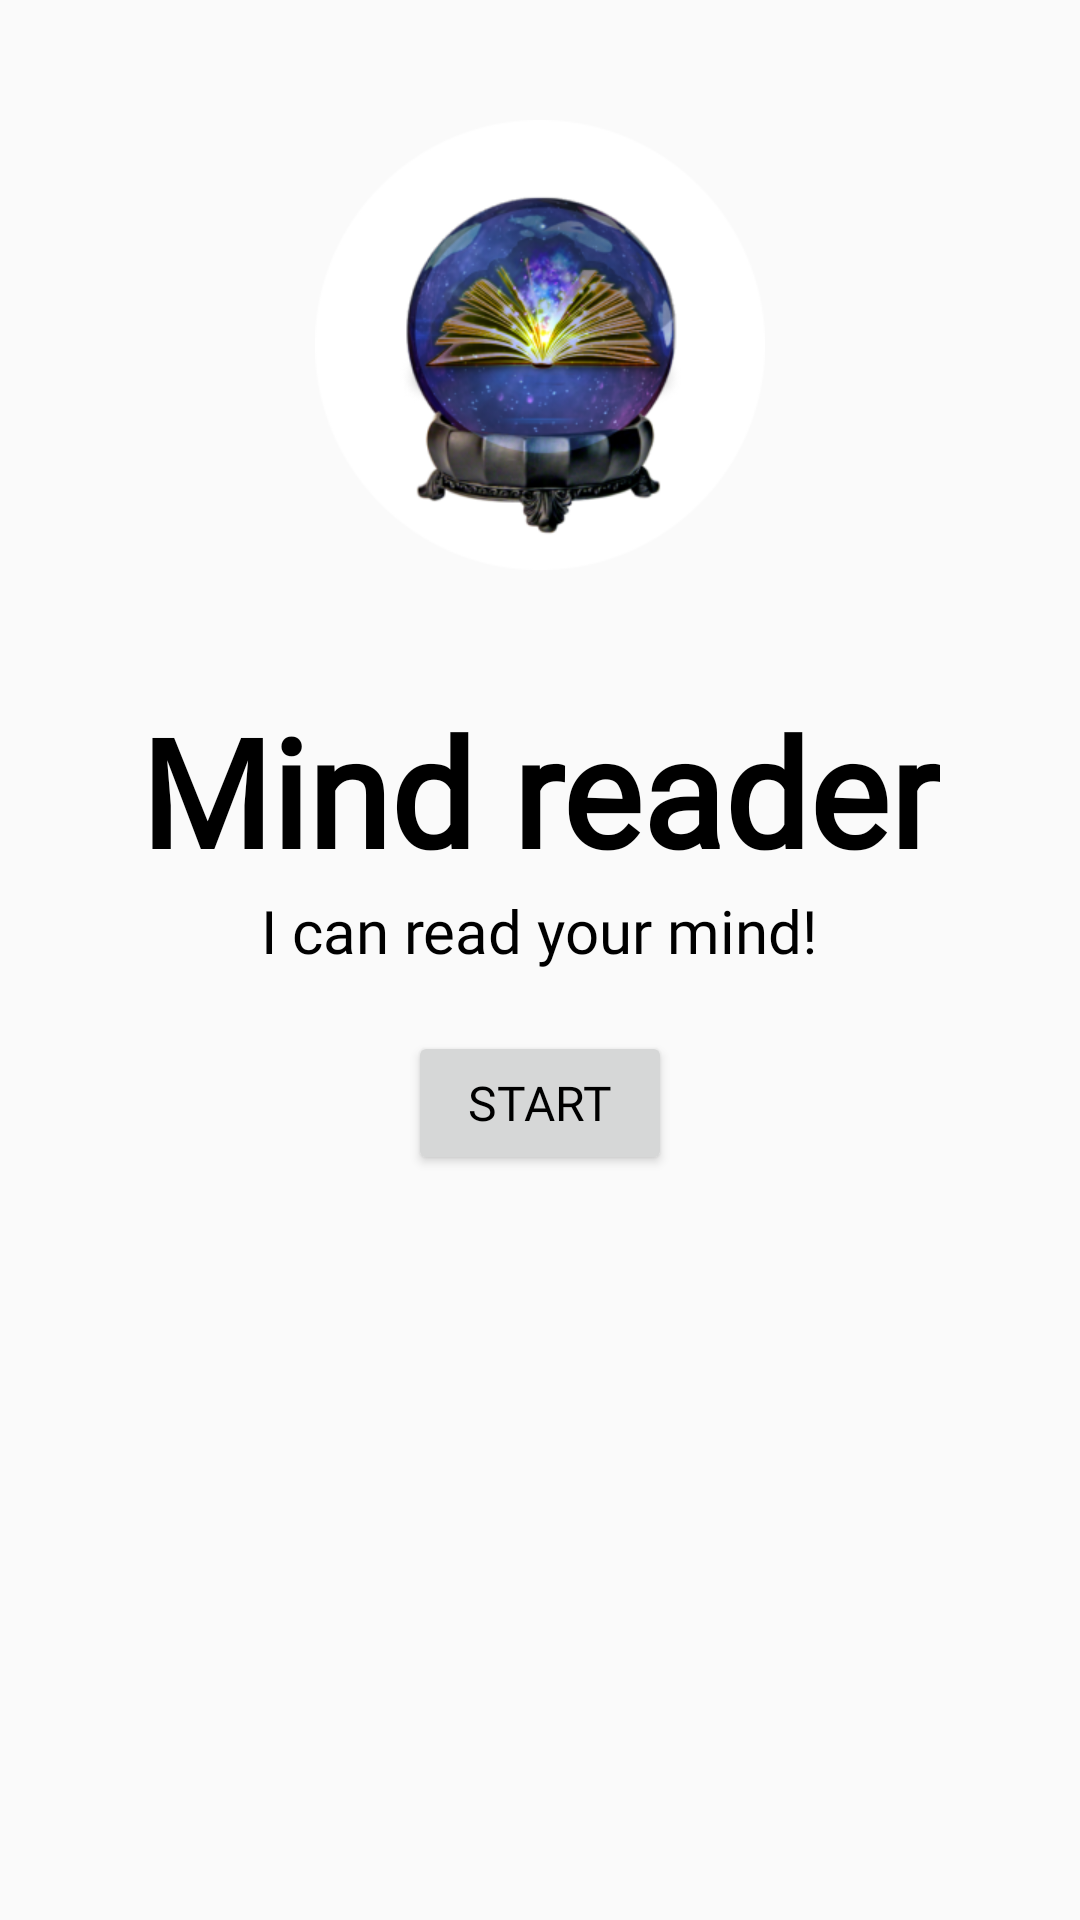

This screen was rendered from an Android layout file. Write that file and the resources it references.
<!-- AndroidManifest.xml: application theme noActionBar -->
<!-- res/layout/activity_main.xml -->
<?xml version="1.0" encoding="utf-8"?>
<ScrollView xmlns:android="http://schemas.android.com/apk/res/android"
    xmlns:tools="http://schemas.android.com/tools"
    android:layout_width="match_parent"
    android:layout_height="match_parent"
    tools:context=".MainActivity">

    <LinearLayout
        android:layout_width="match_parent"
        android:layout_height="wrap_content"
        android:orientation="vertical">

        <ImageView
            android:layout_width="150dp"
            android:layout_height="150dp"
            android:layout_gravity="center"
            android:layout_margin="40dp"
            android:src="@drawable/icon" />

        <TextView
            android:id="@+id/textView"
            android:layout_width="wrap_content"
            android:layout_height="wrap_content"
            android:layout_gravity="center"
            android:fontFamily="@font/popins"
            android:text="@string/mind_reader"
            android:textColor="@color/black"
            android:textSize="50sp"
            android:textStyle="bold" />

        <TextView
            android:layout_width="wrap_content"
            android:layout_height="wrap_content"
            android:layout_gravity="center"
            android:fontFamily="@font/popins"
            android:text="@string/i_can_read_your_mind"
            android:textColor="@color/black"
            android:textSize="20sp" />

        <Button
            android:id="@+id/startBtn"
            android:layout_width="wrap_content"
            android:layout_height="wrap_content"
            android:layout_gravity="center"
            android:layout_margin="20dp"
            android:fontFamily="@font/popins"
            android:text="@string/start"
            android:textColor="@color/black"
            android:textSize="16sp" />
    </LinearLayout>
</ScrollView>
<!-- resources referenced by this layout -->
<resources>
  <color name="black">#FF000000</color>
  <!-- drawable icon: png bitmap (drawable, 82569 bytes) -->
  <string name="i_can_read_your_mind">I can read your mind!</string>
  <string name="mind_reader">Mind reader</string>
  <string name="start">Start</string>
  <style name="noActionBar" parent="Theme.AppCompat.Light.DarkActionBar">
          <item name="windowActionBar">false</item>
          <item name="windowNoTitle">true</item>
          <item name="android:windowFullscreen">true</item>
      </style>
</resources>
